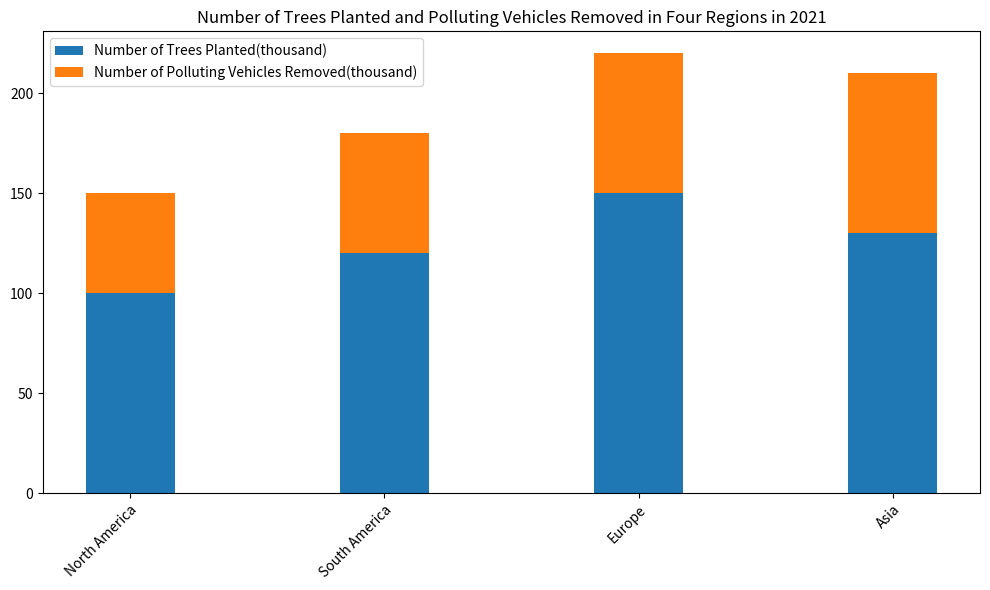

The script that saved this image: (Note: this script raises an exception after producing the figure.)

import matplotlib.pyplot as plt
import numpy as np

fig=plt.figure(figsize=(10,6))
ax=fig.add_subplot()
region=['North America','South America','Europe','Asia']
trees=[100,120,150,130]
pollutant=[50,60,70,80]
width=0.35
ax.bar(region,trees,width,label='Number of Trees Planted(thousand)')
ax.bar(region,pollutant,width,bottom=trees,label='Number of Polluting Vehicles Removed(thousand)')
ax.set_title('Number of Trees Planted and Polluting Vehicles Removed in Four Regions in 2021')
ax.set_xticks(region)
ax.set_xticklabels(region, rotation=45, ha='right', rotation_mode="anchor")
ax.legend(loc='upper left')
plt.tight_layout()
plt.savefig('bar chart/png/368.png')
plt.clf()
